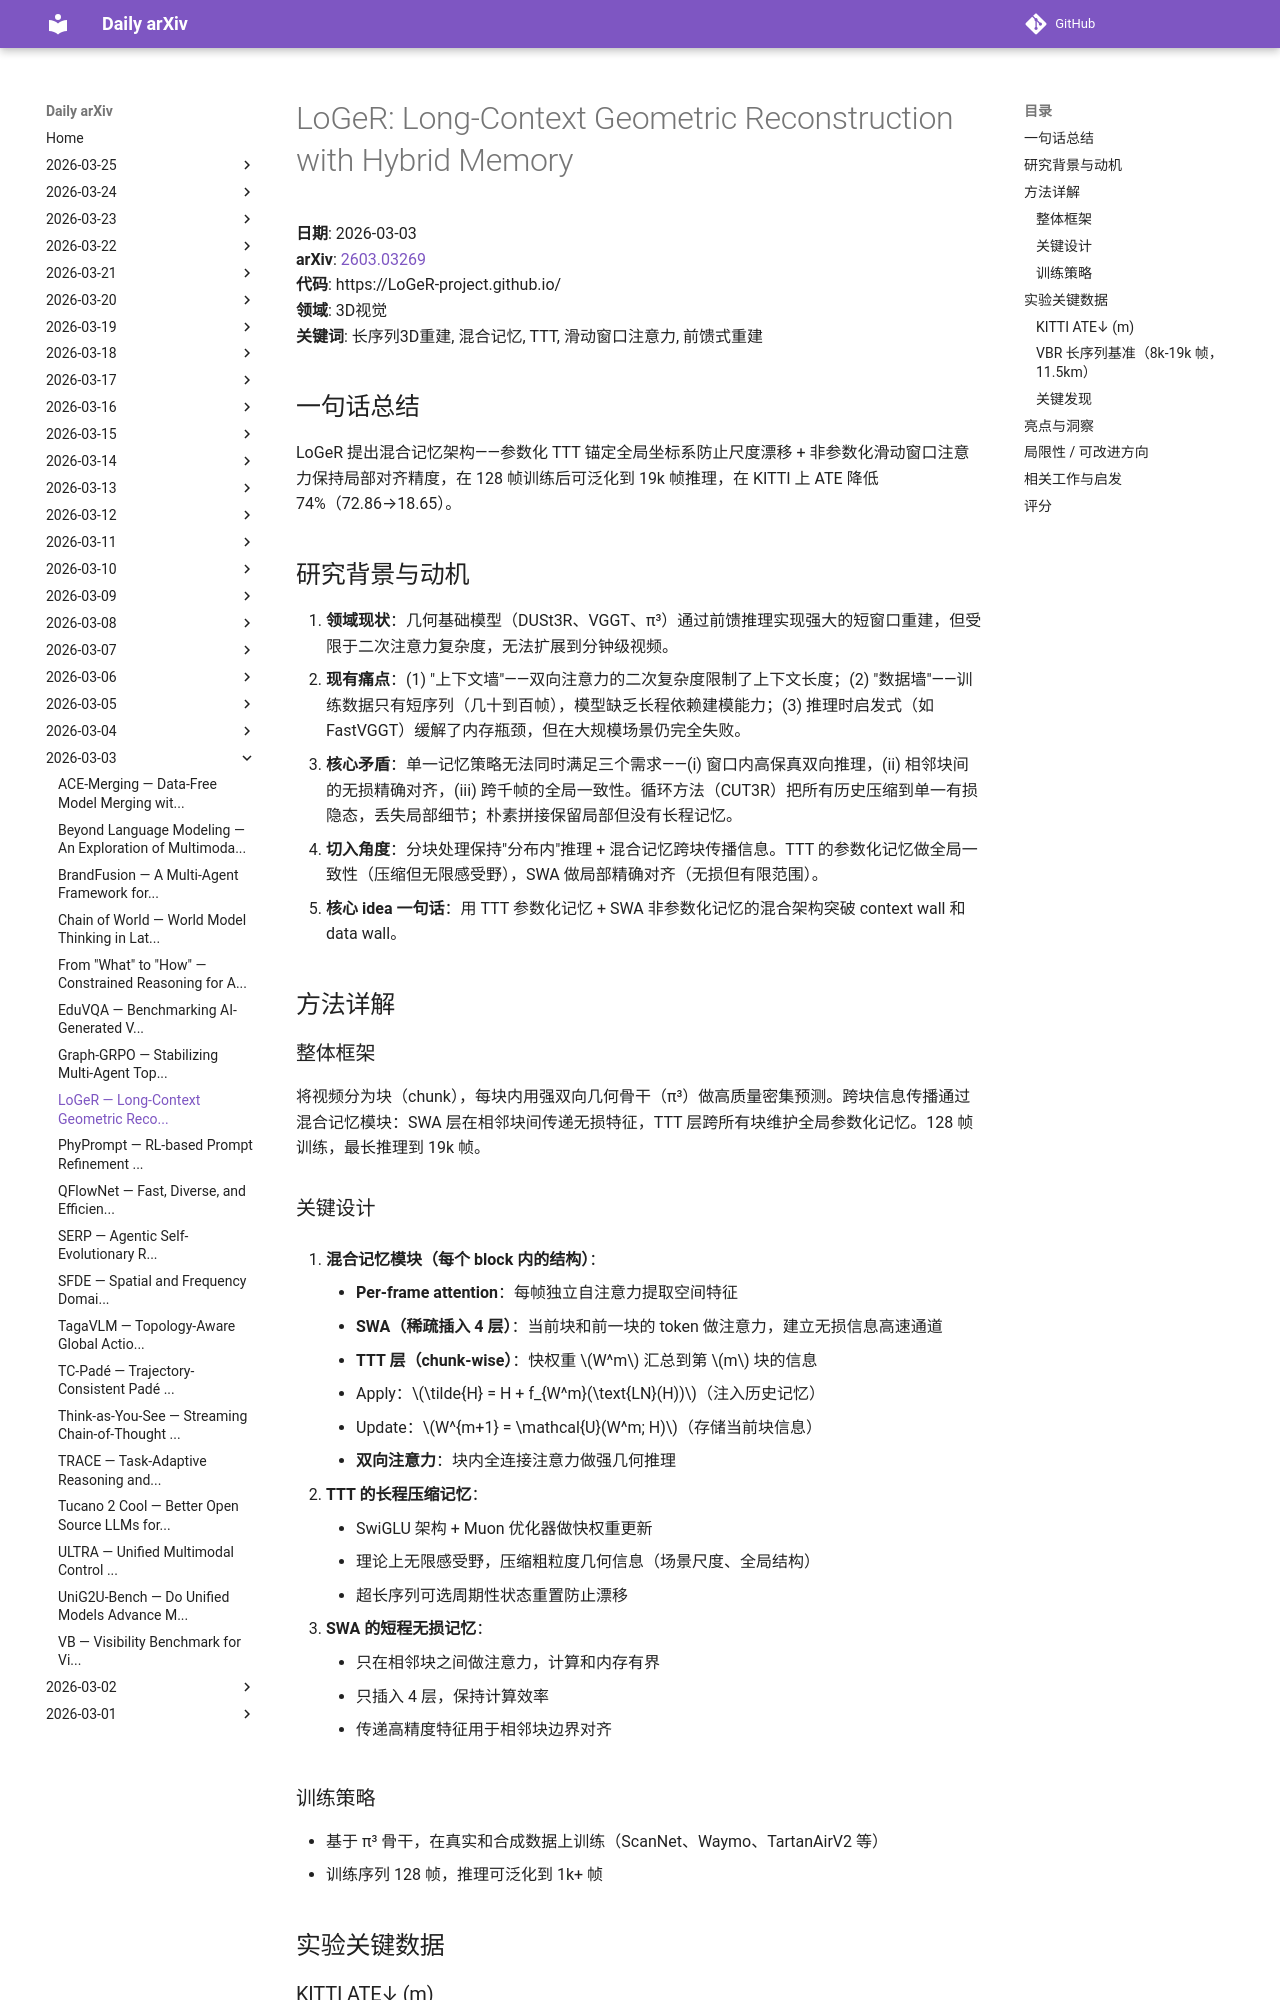

repository: zhaoyang97/daily-arxiv · page: 2026-03-03/loger/index.html · generator: mkdocs

# LoGeR: Long-Context Geometric Reconstruction with Hybrid Memory

**日期**: 2026-03-03  
**arXiv**: [2603.03269](https://arxiv.org/abs/2603.03269)  
**代码**: https://LoGeR-project.github.io/  
**领域**: 3D视觉  
**关键词**: 长序列3D重建, 混合记忆, TTT, 滑动窗口注意力, 前馈式重建

## 一句话总结

LoGeR 提出混合记忆架构——参数化 TTT 锚定全局坐标系防止尺度漂移 + 非参数化滑动窗口注意力保持局部对齐精度，在 128 帧训练后可泛化到 19k 帧推理，在 KITTI 上 ATE 降低 74%（72.86→18.65）。

## 研究背景与动机

1. **领域现状**：几何基础模型（DUSt3R、VGGT、π³）通过前馈推理实现强大的短窗口重建，但受限于二次注意力复杂度，无法扩展到分钟级视频。
2. **现有痛点**：(1) "上下文墙"——双向注意力的二次复杂度限制了上下文长度；(2) "数据墙"——训练数据只有短序列（几十到百帧），模型缺乏长程依赖建模能力；(3) 推理时启发式（如 FastVGGT）缓解了内存瓶颈，但在大规模场景仍完全失败。
3. **核心矛盾**：单一记忆策略无法同时满足三个需求——(i) 窗口内高保真双向推理，(ii) 相邻块间的无损精确对齐，(iii) 跨千帧的全局一致性。循环方法（CUT3R）把所有历史压缩到单一有损隐态，丢失局部细节；朴素拼接保留局部但没有长程记忆。
4. **切入角度**：分块处理保持"分布内"推理 + 混合记忆跨块传播信息。TTT 的参数化记忆做全局一致性（压缩但无限感受野），SWA 做局部精确对齐（无损但有限范围）。
5. **核心 idea 一句话**：用 TTT 参数化记忆 + SWA 非参数化记忆的混合架构突破 context wall 和 data wall。

## 方法详解

### 整体框架

将视频分为块（chunk），每块内用强双向几何骨干（π³）做高质量密集预测。跨块信息传播通过混合记忆模块：SWA 层在相邻块间传递无损特征，TTT 层跨所有块维护全局参数化记忆。128 帧训练，最长推理到 19k 帧。

### 关键设计

1. **混合记忆模块（每个 block 内的结构）**：
    - **Per-frame attention**：每帧独立自注意力提取空间特征
    - **SWA（稀疏插入 4 层）**：当前块和前一块的 token 做注意力，建立无损信息高速通道
    - **TTT 层（chunk-wise）**：快权重 $W^m$ 汇总到第 $m$ 块的信息
     - Apply：$\tilde{H} = H + f_{W^m}(\text{LN}(H))$（注入历史记忆）
     - Update：$W^{m+1} = \mathcal{U}(W^m; H)$（存储当前块信息）
    - **双向注意力**：块内全连接注意力做强几何推理

2. **TTT 的长程压缩记忆**：
    - SwiGLU 架构 + Muon 优化器做快权重更新
    - 理论上无限感受野，压缩粗粒度几何信息（场景尺度、全局结构）
    - 超长序列可选周期性状态重置防止漂移

3. **SWA 的短程无损记忆**：
    - 只在相邻块之间做注意力，计算和内存有界
    - 只插入 4 层，保持计算效率
    - 传递高精度特征用于相邻块边界对齐
